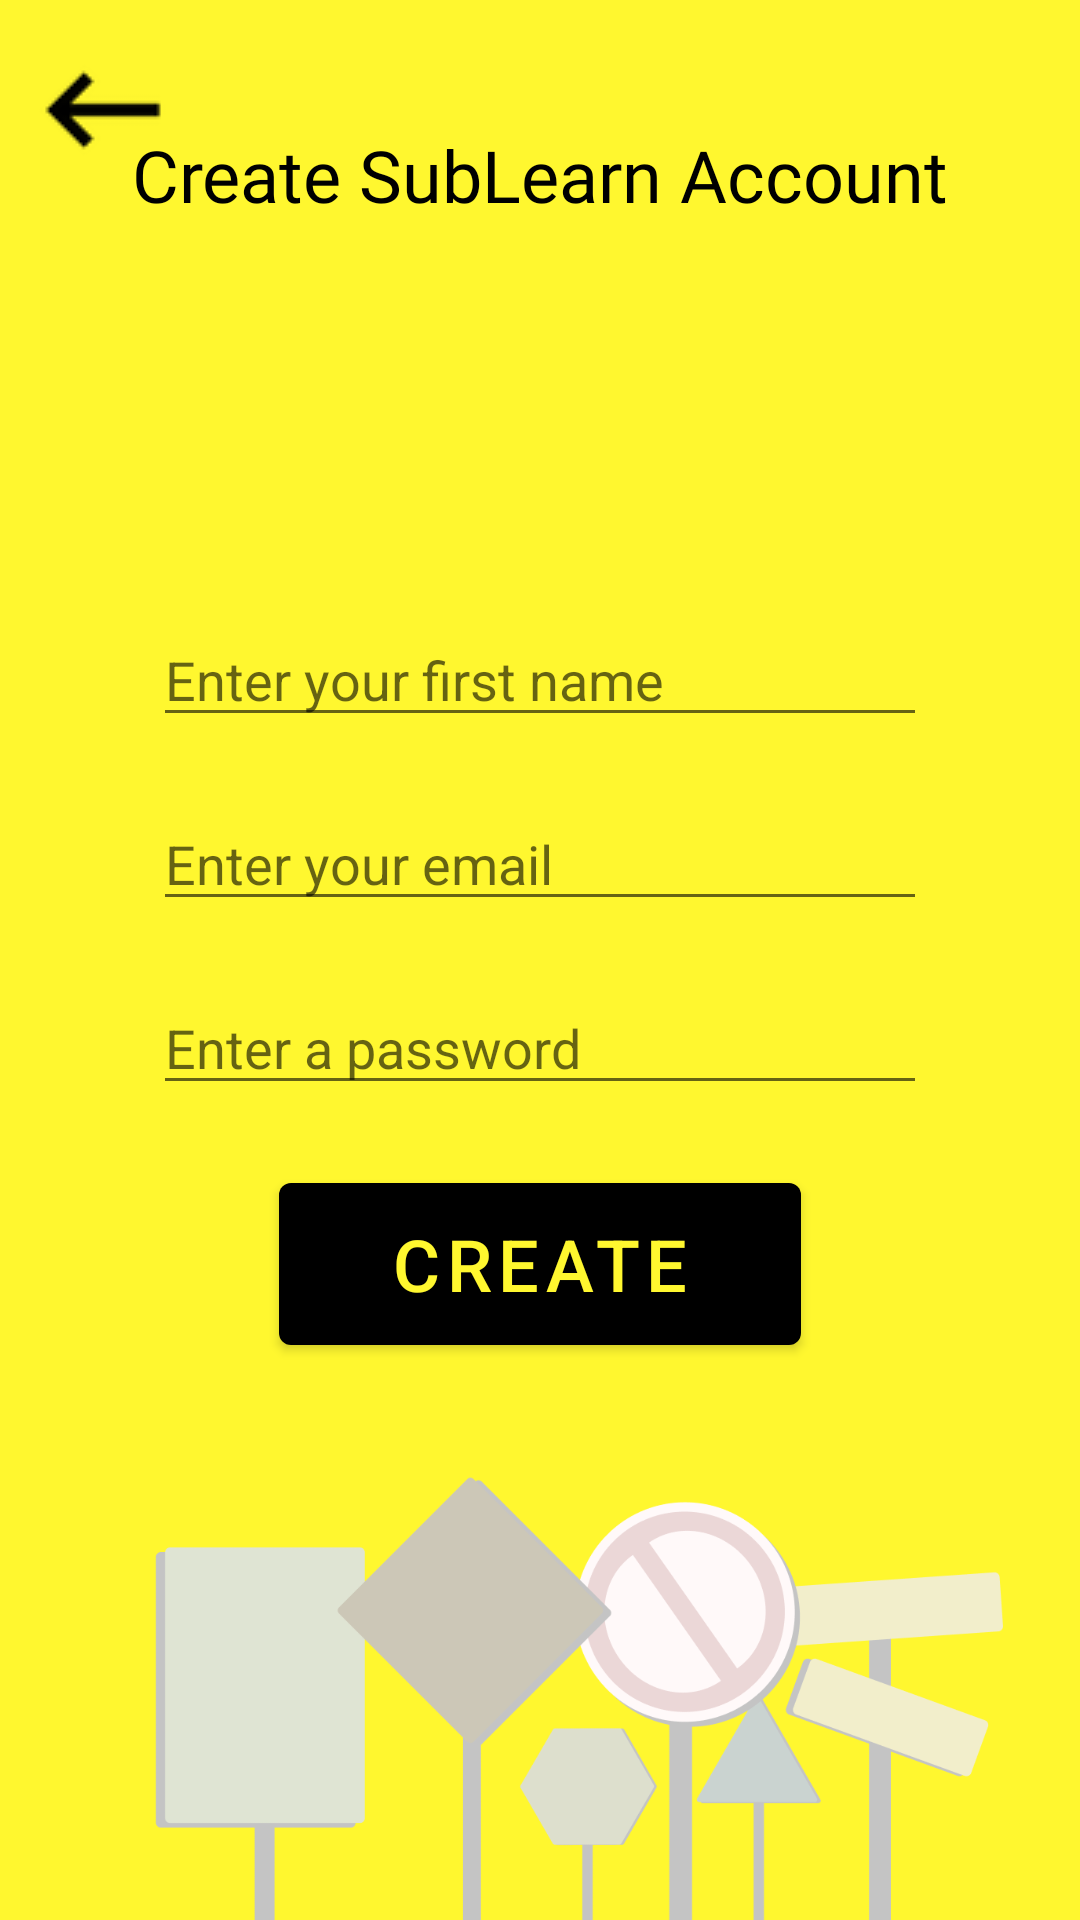

Here is an Android app screen rendered from its layout file. Give the layout XML and the strings, colors and styles it references.
<!-- AndroidManifest.xml: application theme Theme.Sublearn -->
<!-- res/layout/activity_register.xml -->
<?xml version="1.0" encoding="utf-8"?>
<androidx.coordinatorlayout.widget.CoordinatorLayout xmlns:android="http://schemas.android.com/apk/res/android"
    xmlns:app="http://schemas.android.com/apk/res-auto"
    xmlns:tools="http://schemas.android.com/tools"
    android:layout_width="match_parent"
    android:layout_height="match_parent"
    tools:context=".MainActivity"
    android:gravity="center_horizontal">

    <ImageView
        android:layout_width="match_parent"
        android:layout_height="wrap_content"
        android:scaleType="centerCrop"
        android:src="@drawable/background" />

    <ScrollView
        android:layout_width="match_parent"
        android:layout_height="match_parent"
        android:fillViewport="true"
        tools:context=".RegisterActivity">

        <androidx.constraintlayout.widget.ConstraintLayout
            android:layout_width="match_parent"
            android:layout_height="wrap_content"
            android:gravity="center_horizontal">

            <TextView
                android:id="@+id/accountTitle"
                android:layout_width="wrap_content"
                android:layout_height="wrap_content"
                android:layout_marginBottom="130dp"
                android:fontFamily="@font/archivo_black"
                android:text="Create SubLearn Account"
                android:textColor="#000000"
                android:textSize="24sp"
                app:layout_constraintBottom_toTopOf="@+id/createName"
                app:layout_constraintLeft_toLeftOf="parent"
                app:layout_constraintRight_toRightOf="parent"
                app:layout_constraintTop_toTopOf="parent"
                app:layout_constraintVertical_chainStyle="packed" />

            <EditText
                android:id="@+id/createName"
                android:layout_width="258dp"
                android:layout_height="wrap_content"
                android:layout_marginBottom="20dp"
                android:ems="10"
                android:hint="@string/enter_your_first_name"
                android:importantForAutofill="no"
                android:inputType="textPersonName"
                app:layout_constraintBottom_toTopOf="@id/makeEmail"
                app:layout_constraintLeft_toLeftOf="parent"
                app:layout_constraintRight_toRightOf="parent"
                app:layout_constraintTop_toBottomOf="@+id/accountTitle" />

            <EditText
                android:id="@+id/makeEmail"
                android:layout_width="258dp"
                android:layout_height="wrap_content"
                android:layout_marginBottom="20dp"
                android:ems="10"
                android:hint="@string/enter_your_email"
                android:importantForAutofill="no"
                android:inputType="textEmailAddress"
                app:layout_constraintBottom_toTopOf="@id/makePassword"
                app:layout_constraintLeft_toLeftOf="parent"
                app:layout_constraintRight_toRightOf="parent"
                app:layout_constraintTop_toBottomOf="@+id/createName" />

            <EditText
                android:id="@+id/makePassword"
                android:layout_width="258dp"
                android:layout_height="wrap_content"
                android:layout_marginBottom="20dp"
                android:ems="10"
                android:hint="@string/enter_a_password"
                android:importantForAutofill="no"
                android:inputType="textPassword"
                app:layout_constraintBottom_toTopOf="@id/makeAccount"
                app:layout_constraintLeft_toLeftOf="parent"
                app:layout_constraintRight_toRightOf="parent"
                app:layout_constraintTop_toBottomOf="@+id/makeEmail" />

            <Button
                android:id="@+id/makeAccount"
                android:layout_width="174dp"
                android:layout_height="66dp"
                android:layout_marginBottom="144dp"
                android:fontFamily="sans-serif-medium"
                android:text="@string/create"
                android:textColor="#FFF72F"
                android:textSize="24sp"
                app:backgroundTint="#000000"
                app:layout_constraintBottom_toBottomOf="parent"
                app:layout_constraintLeft_toLeftOf="parent"
                app:layout_constraintRight_toRightOf="parent"
                app:layout_constraintTop_toBottomOf="@+id/makePassword" />

            <ImageButton
                android:id="@+id/buttonBack"
                android:layout_width="wrap_content"
                android:layout_height="wrap_content"
                android:background="#00FFFFFF"
                android:clickable="true"
                android:contentDescription="@string/back"
                android:focusable="true"
                android:src="@drawable/back"
                app:layout_constraintBottom_toBottomOf="parent"
                app:layout_constraintHorizontal_bias=".03"
                app:layout_constraintLeft_toLeftOf="parent"
                app:layout_constraintRight_toRightOf="parent"
                app:layout_constraintTop_toTopOf="parent"
                app:layout_constraintVertical_bias=".02" />

        </androidx.constraintlayout.widget.ConstraintLayout>
    </ScrollView>
</androidx.coordinatorlayout.widget.CoordinatorLayout>
<!-- resources referenced by this layout -->
<resources>
  <!-- drawable back: png bitmap (drawable-v24, 1129 bytes) -->
  <!-- drawable background: png bitmap (drawable-v24, 46106 bytes) -->
  <string name="back">back</string>
  <string name="create">Create</string>
  <string name="enter_a_password">Enter a password</string>
  <string name="enter_your_email">Enter your email</string>
  <string name="enter_your_first_name">Enter your first name</string>
  <style name="Theme.Sublearn" parent="Theme.MaterialComponents.DayNight.NoActionBar">
          
          <item name="colorPrimary">@color/purple_500</item>
          <item name="colorPrimaryVariant">@color/purple_700</item>
          <item name="colorOnPrimary">@color/white</item>
          
          <item name="colorSecondary">@color/teal_200</item>
          <item name="colorSecondaryVariant">@color/teal_700</item>
          <item name="colorOnSecondary">@color/black</item>
          
          <item name="android:statusBarColor" tools:targetApi="l">?attr/colorPrimaryVariant</item>
          
      </style>
  <!-- not gathered from this repository: default colours our renderer supplied (Android Studio template values) -->
  <color name="purple_500">#FF6200EE</color>
  <color name="purple_700">#FF3700B3</color>
  <color name="teal_200">#FF03DAC5</color>
  <color name="teal_700">#FF018786</color>
  <color name="black">#FF000000</color>
  <color name="white">#FFFFFFFF</color>
</resources>
